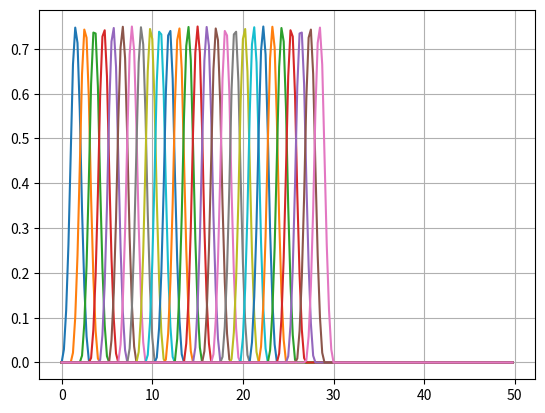

Here is the Python script that generated this plot:
import matplotlib.pyplot as plt
import numpy as np

# def basis_0(knot_vector, i, u):
#         return np.array([float(knot_vector[i] <= v < knot_vector[i + 1]) for v in u])

# def basis_0_mat(knot_vector, u):
#     return np.vstack([[float(knot_vector[i] <= v < knot_vector[i + 1]) for v in u] for i in range(len(knot_vector) - 1)])

def basis_mat(knot_vector, u, degree):
    if 0 == degree:
        return np.vstack([[float(knot_vector[i] <= v < knot_vector[i + 1]) for v in u] for i in range(len(knot_vector) - 1)])
    b_last = basis_mat(knot_vector, u, degree - 1)
    coeff_0 = np.array([np.ones(len(u)) if np.isclose(knot_vector[i + degree], knot_vector[i]) \
        else (u - knot_vector[i])/(knot_vector[i + degree] - knot_vector[i]) \
        for i in range(len(knot_vector) - degree - 1)])
    coeff_1 = np.array([np.ones(len(u)) if np.isclose(knot_vector[i + degree + 1], knot_vector[i+1]) \
        else (knot_vector[i + degree + 1] - u)/(knot_vector[i + degree + 1] - knot_vector[i+1]) \
        for i in range(len(knot_vector) - degree - 1)])

    return b_last[:-1] * coeff_0 + b_last[1:] * coeff_1

if __name__ == "__main__":
    np.set_printoptions(precision=1, linewidth=np.inf)
    resolution = 200
    t = np.linspace(0, 50, resolution, endpoint=False)
    # knot_vector = np.array([4,4,4,4,5,6,7,7,7,7])
    # knot_vector = np.array([1,2,3,4,5,6,7,8,9])
    knot_vector = np.linspace(0, 30, 30)
    degree = 2

    b0_mat = basis_mat(knot_vector, t, 0)
    b1 = basis_mat(knot_vector, t, degree)
    # print(b1)
    if 1:
        plt.figure()
        plt.grid(1)
        for i in range(len(knot_vector) - degree - 1):
            plt.plot(t, b1[i])
        plt.show()
        